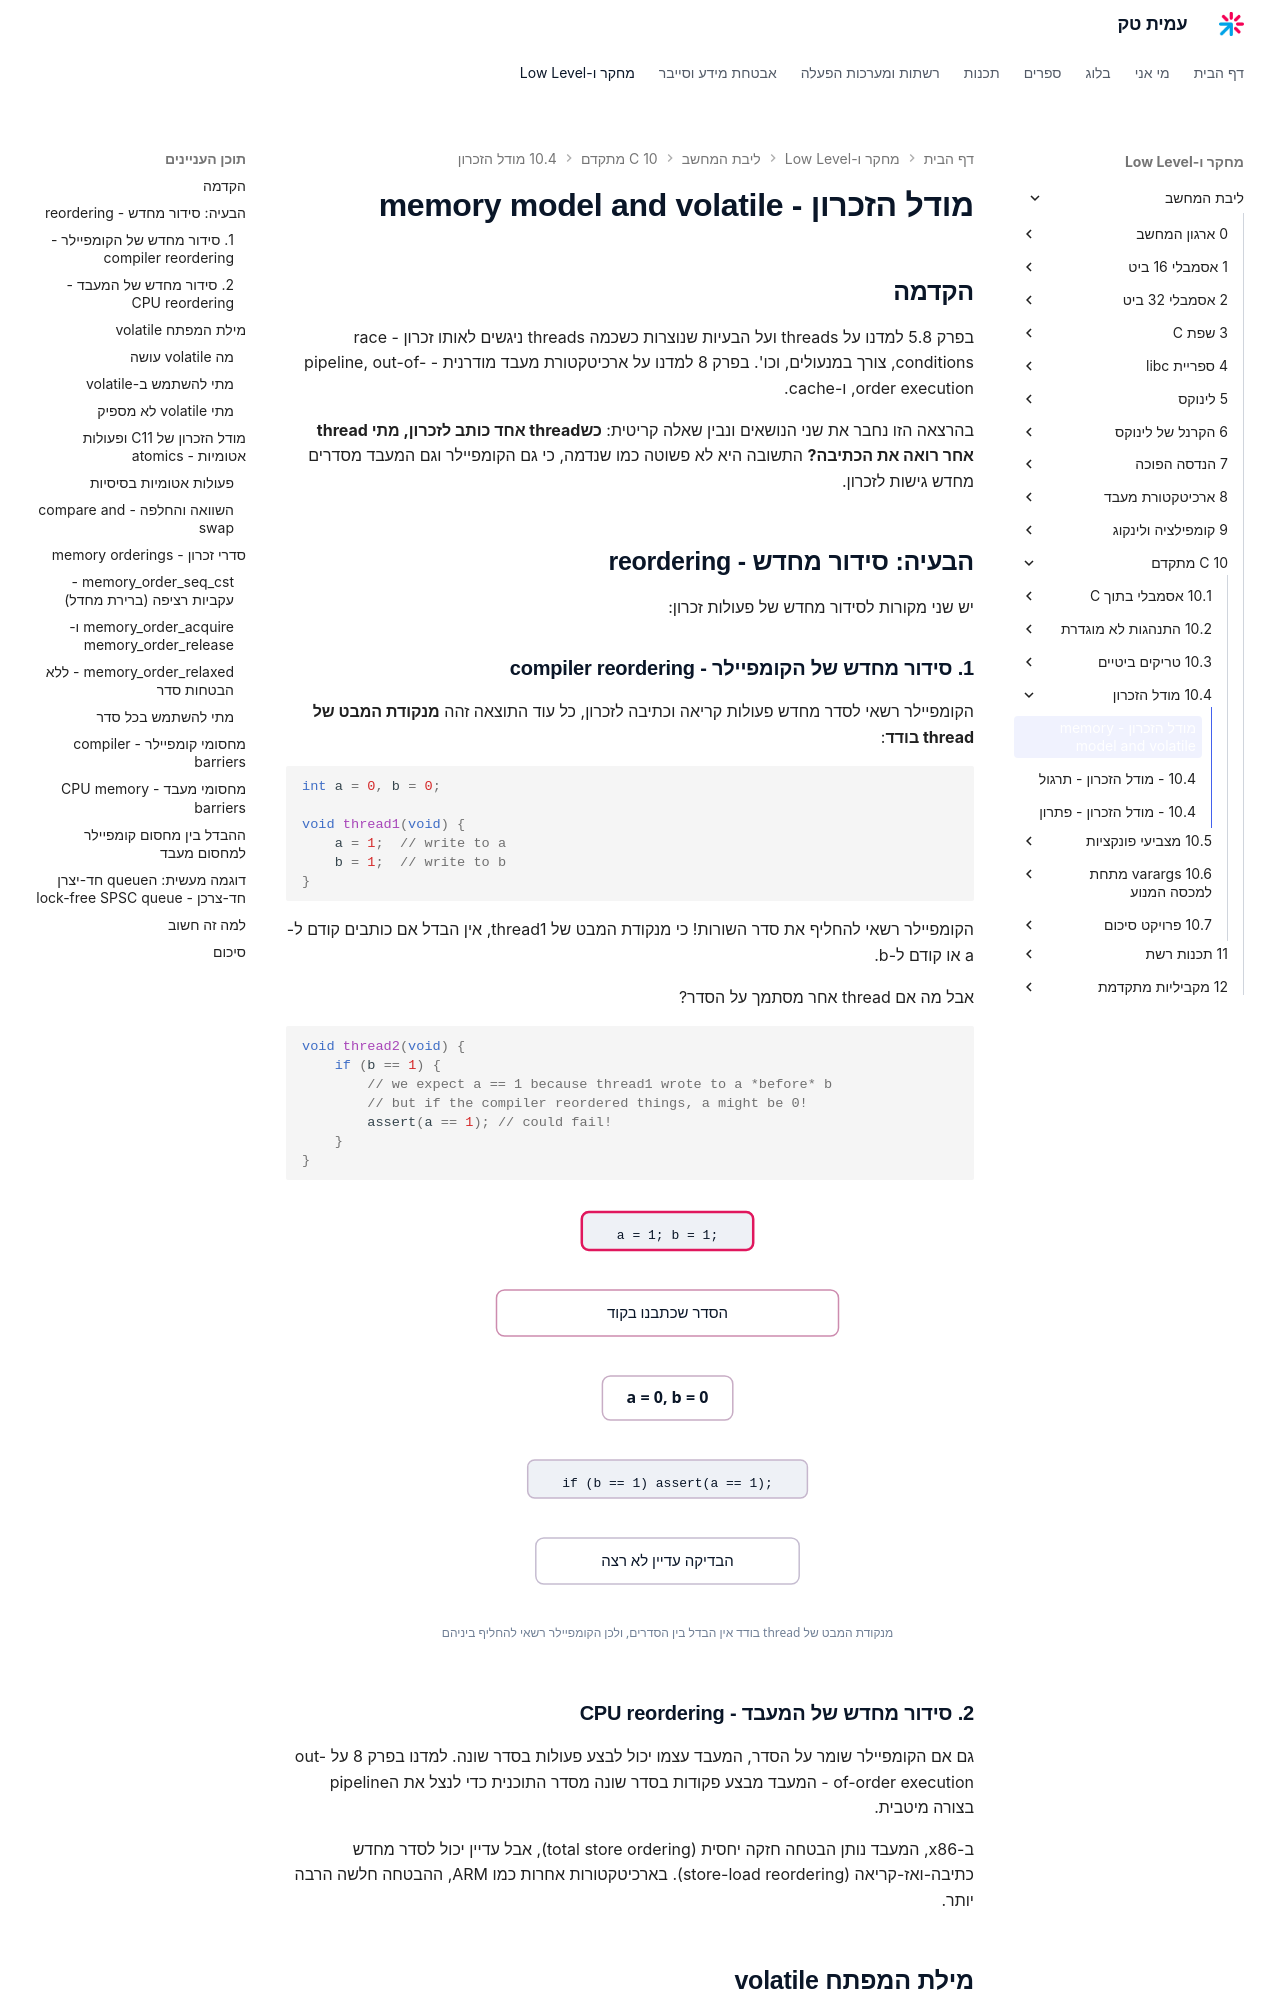

repository: AmitPinchasi/amittech · page: ליבת-המחשב/10 - C מתקדם/10.4 - מודל הזכרון/10.4 - מודל הזכרון - הרצאה/index.html · generator: mkdocs

# מודל הזכרון - memory model and volatile

## הקדמה

בפרק 5.8 למדנו על threads ועל הבעיות שנוצרות כשכמה threads ניגשים לאותו זכרון - race conditions, צורך במנעולים, וכו'. בפרק 8 למדנו על ארכיטקטורת מעבד מודרנית - pipeline, out-of-order execution, ו-cache.

בהרצאה הזו נחבר את שני הנושאים ונבין שאלה קריטית: **כשthread אחד כותב לזכרון, מתי thread אחר רואה את הכתיבה?** התשובה היא לא פשוטה כמו שנדמה, כי גם הקומפיילר וגם המעבד מסדרים מחדש גישות לזכרון.

## הבעיה: סידור מחדש - reordering

יש שני מקורות לסידור מחדש של פעולות זכרון:

### 1. סידור מחדש של הקומפיילר - compiler reordering

הקומפיילר רשאי לסדר מחדש פעולות קריאה וכתיבה לזכרון, כל עוד התוצאה זהה **מנקודת המבט של thread בודד**:

```c
int a = 0, b = 0;

void thread1(void) {
    a = 1;  // write to a
    b = 1;  // write to b
}
```

הקומפיילר רשאי להחליף את סדר השורות! כי מנקודת המבט של thread1, אין הבדל אם כותבים קודם ל-a או קודם ל-b.

אבל מה אם thread אחר מסתמך על הסדר?

```c
void thread2(void) {
    if (b == 1) {
        // we expect a == 1 because thread1 wrote to a *before* b
        // but if the compiler reordered things, a might be 0!
        assert(a == 1); // could fail!
    }
}
```

![איור המראה כיצד סידור מחדש של הקומפיילר הופך את סדר הכתיבות, וthread אחר רואה את b מעודכן בזמן ש-a עדיין אפס](../../../images/illustrations/core-10-4-compiler-reorder.svg)

### 2. סידור מחדש של המעבד - CPU reordering

גם אם הקומפיילר שומר על הסדר, המעבד עצמו יכול לבצע פעולות בסדר שונה. למדנו בפרק 8 על out-of-order execution - המעבד מבצע פקודות בסדר שונה מסדר התוכנית כדי לנצל את הpipeline בצורה מיטבית.

ב-x86, המעבד נותן הבטחה חזקה יחסית (total store ordering), אבל עדיין יכול לסדר מחדש כתיבה-ואז-קריאה (store-load reordering). בארכיטקטורות אחרות כמו ARM, ההבטחה חלשה הרבה יותר.

## מילת המפתח volatile
